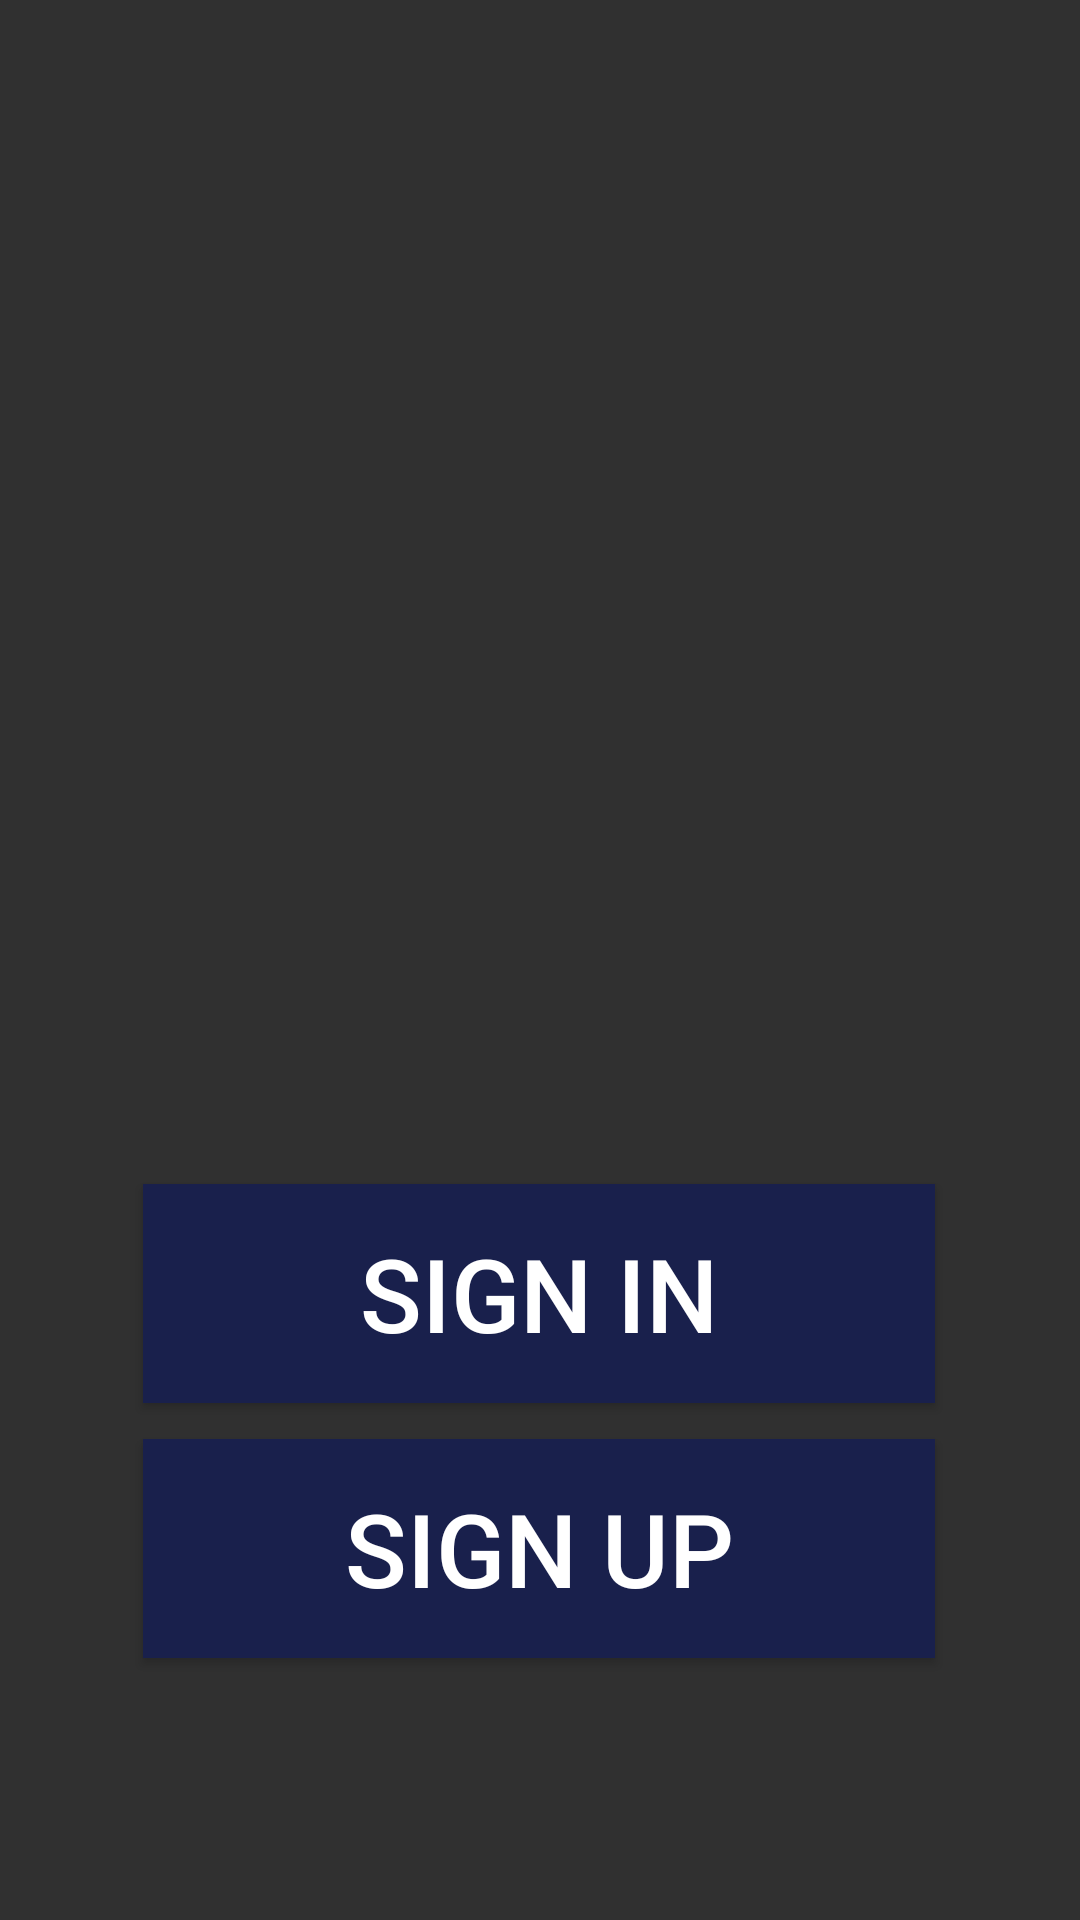

Layout XML and referenced resources for this Android screen:
<!-- AndroidManifest.xml: application theme Theme.MessManagementSystem -->
<!-- res/layout/activity_main.xml -->
<?xml version="1.0" encoding="utf-8"?>
<androidx.constraintlayout.widget.ConstraintLayout xmlns:android="http://schemas.android.com/apk/res/android"
    xmlns:app="http://schemas.android.com/apk/res-auto"
    xmlns:tools="http://schemas.android.com/tools"
    android:layout_width="match_parent"
    android:layout_height="match_parent"
    tools:context=".MainActivity"
    android:background="@drawable/main_bg">

    <Button
        android:id="@+id/Signin"
        android:layout_width="264dp"
        android:layout_height="73dp"
        android:background="@color/Blue"
        android:text="Sign In"
        android:textSize="34sp"
        app:layout_constraintBottom_toBottomOf="parent"
        app:layout_constraintEnd_toEndOf="parent"
        app:layout_constraintHorizontal_bias="0.496"
        app:layout_constraintStart_toStartOf="parent"
        app:layout_constraintTop_toTopOf="parent"
        app:layout_constraintVertical_bias="0.696" />

    <Button
        android:id="@+id/Signup"
        android:layout_width="264dp"
        android:layout_height="73dp"
        android:text="SIGN UP"
        android:textSize="34sp"
        android:background="@color/Blue"
        app:layout_constraintBottom_toBottomOf="parent"
        app:layout_constraintEnd_toEndOf="parent"
        app:layout_constraintHorizontal_bias="0.496"
        app:layout_constraintStart_toStartOf="parent"
        app:layout_constraintTop_toTopOf="parent"
        app:layout_constraintVertical_bias="0.846" />
</androidx.constraintlayout.widget.ConstraintLayout>
<!-- resources referenced by this layout -->
<resources>
  <color name="Blue">#19204C</color>
  <style name="Theme.MessManagementSystem" parent="Theme.AppCompat.NoActionBar">
          
          <item name="colorPrimary">@color/black</item>
          <item name="colorPrimaryVariant">@color/black</item>
          <item name="colorOnPrimary">@color/white</item>
          
          <item name="colorSecondary">@color/black</item>
          <item name="colorSecondaryVariant">@color/teal_700</item>
          <item name="colorOnSecondary">@color/black</item>
          
          <item name="android:statusBarColor" tools:targetApi="l">?attr/colorPrimaryVariant</item>
          
      </style>
  <color name="black">#FF000000</color>
  <color name="white">#FFFFFFFF</color>
  <color name="teal_700">#FF03DAC5</color>
</resources>
